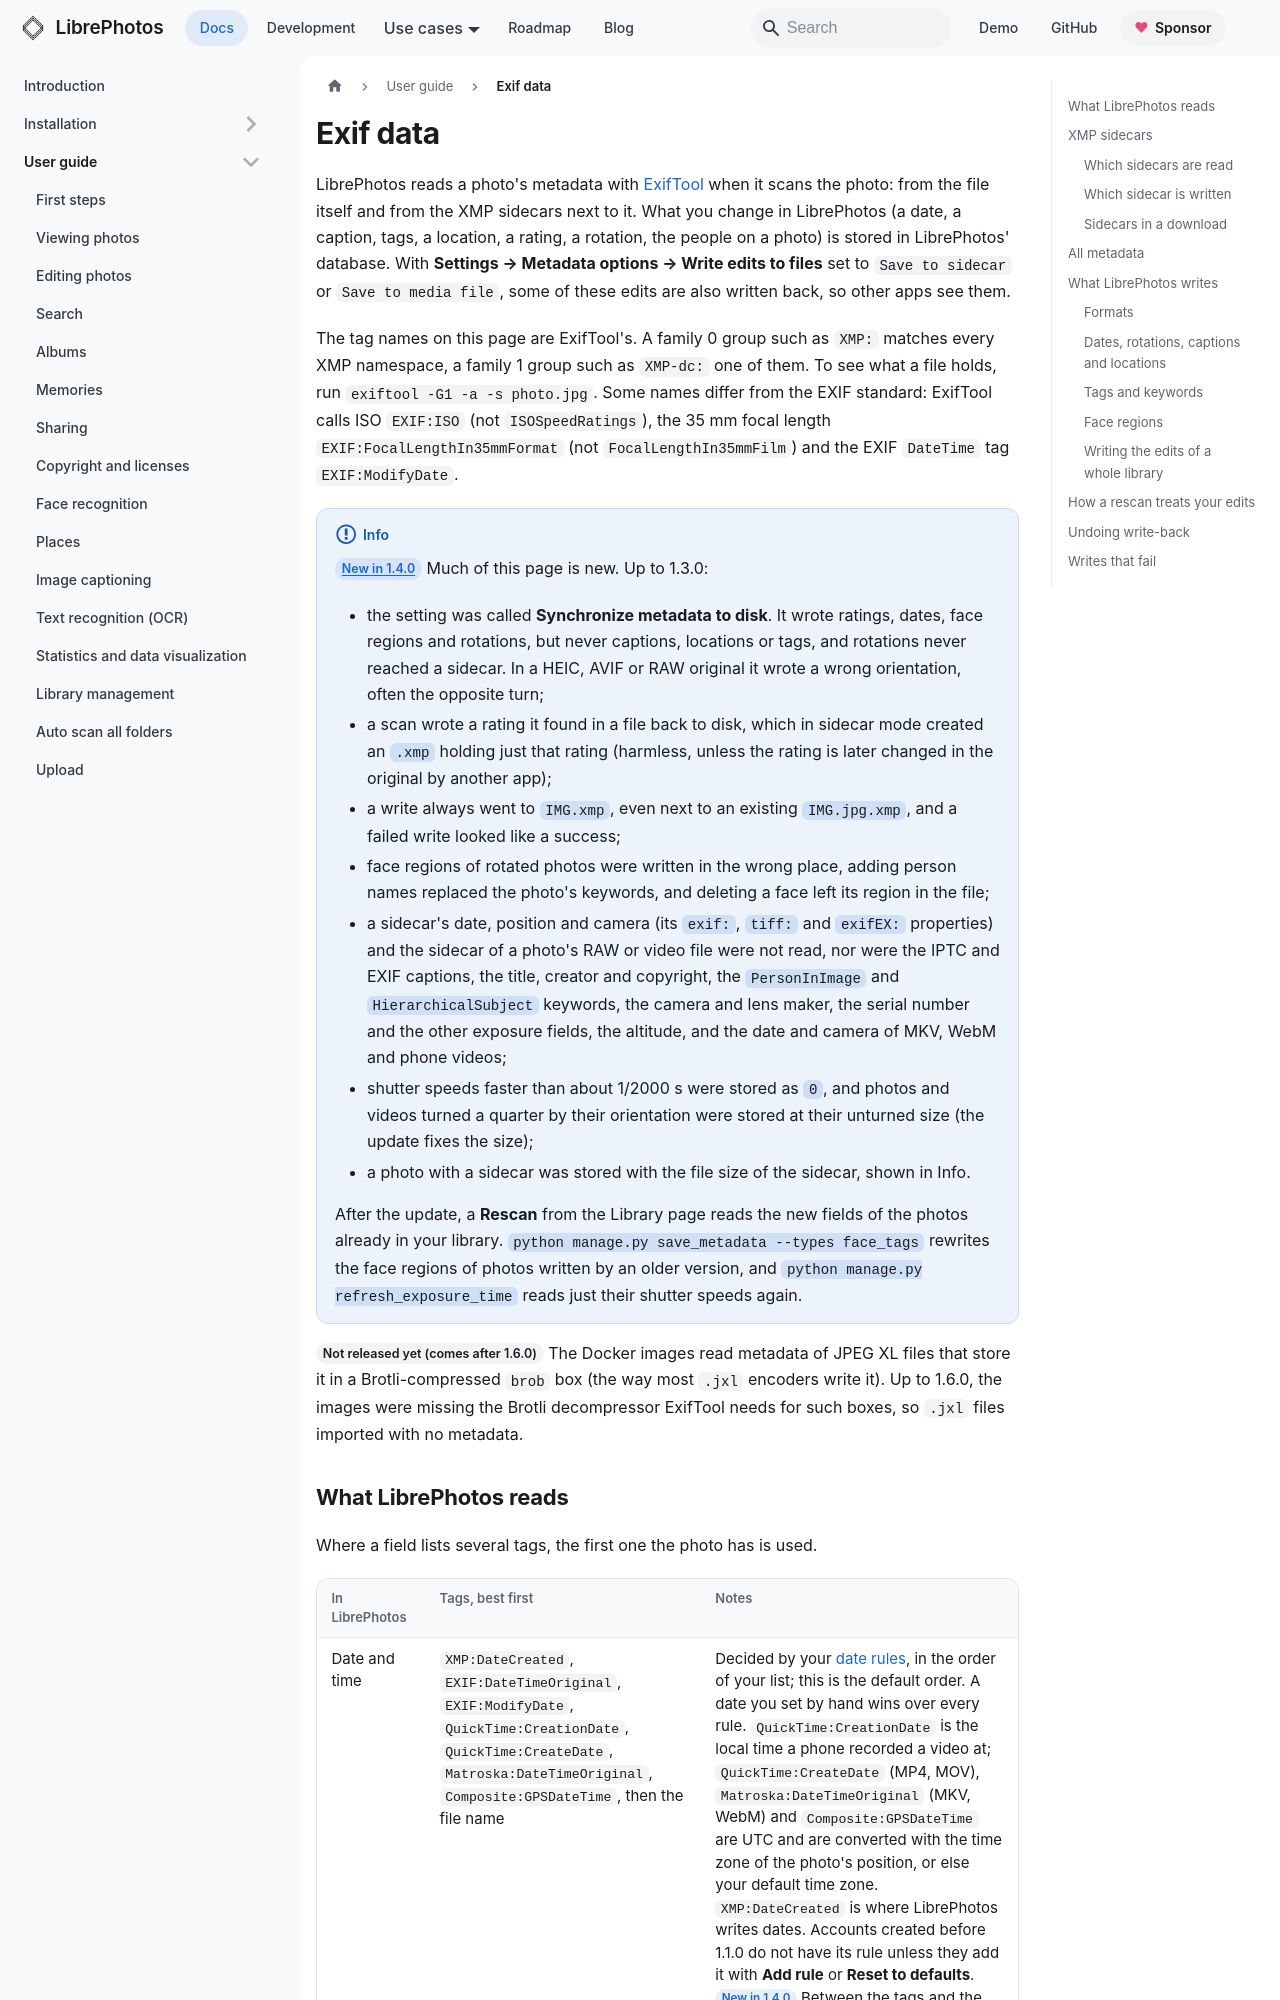

repository: LibrePhotos/librephotos · page: docs/user-guide/exif-data/index.html · generator: docusaurus

---
title: "Exif data"
description: "Which metadata LibrePhotos reads from your photos and their XMP sidecars, and what it writes back"
sidebar_position: 18
---

LibrePhotos reads a photo's metadata with [ExifTool](https://exiftool.org) when it scans the
photo: from the file itself and from the XMP sidecars next to it. What you change in LibrePhotos
(a date, a caption, tags, a location, a rating, a rotation, the people on a photo) is stored in
LibrePhotos' database. With **Settings → Metadata options → Write edits to files** set to
`Save to sidecar` or `Save to media file`, some of these edits are also written back, so other
apps see them.

The tag names on this page are ExifTool's. A family 0 group such as `XMP:` matches every XMP
namespace, a family 1 group such as `XMP-dc:` one of them. To see what a file holds, run
`exiftool -G1 -a -s photo.jpg`. Some names differ from the EXIF standard: ExifTool calls ISO
`EXIF:ISO` (not `ISOSpeedRatings`), the 35 mm focal length `EXIF:FocalLengthIn35mmFormat` (not
`FocalLengthIn35mmFilm`) and the EXIF `DateTime` tag `EXIF:ModifyDate`.

:::info
<Since version="1.4.0" /> Much of this page is new. Up to 1.3.0:

- the setting was called **Synchronize metadata to disk**. It wrote ratings, dates, face regions
  and rotations, but never captions, locations or tags, and rotations never reached a sidecar.
  In a HEIC, AVIF or RAW original it wrote a wrong orientation, often the opposite turn;
- a scan wrote a rating it found in a file back to disk, which in sidecar mode created an `.xmp`
  holding just that rating (harmless, unless the rating is later changed in the original by
  another app);
- a write always went to `IMG.xmp`, even next to an existing `IMG.jpg.xmp`, and a failed write
  looked like a success;
- face regions of rotated photos were written in the wrong place, adding person names replaced the
  photo's keywords, and deleting a face left its region in the file;
- a sidecar's date, position and camera (its `exif:`, `tiff:` and `exifEX:` properties) and the
  sidecar of a photo's RAW or video file were not read, nor were the IPTC and EXIF captions, the
  title, creator and copyright, the `PersonInImage` and `HierarchicalSubject` keywords, the camera
  and lens maker, the serial number and the other exposure fields, the altitude, and the date and
  camera of MKV, WebM and phone videos;
- shutter speeds faster than about 1/2000 s were stored as `0`, and photos and videos turned a
  quarter by their orientation were stored at their unturned size (the update fixes the size);
- a photo with a sidecar was stored with the file size of the sidecar, shown in Info.

After the update, a **Rescan** from the Library page reads the new fields of the photos already in
your library. `python manage.py save_metadata --types face_tags` rewrites the face regions of
photos written by an older version, and `python manage.py refresh_exposure_time` reads just their
shutter speeds again.
:::

<Since version="1.7.0" /> The Docker images read metadata of JPEG XL files that store it in a
Brotli-compressed `brob` box (the way most `.jxl` encoders write it). Up to 1.6.0, the images were
missing the Brotli decompressor ExifTool needs for such boxes, so `.jxl` files imported with no
metadata.
